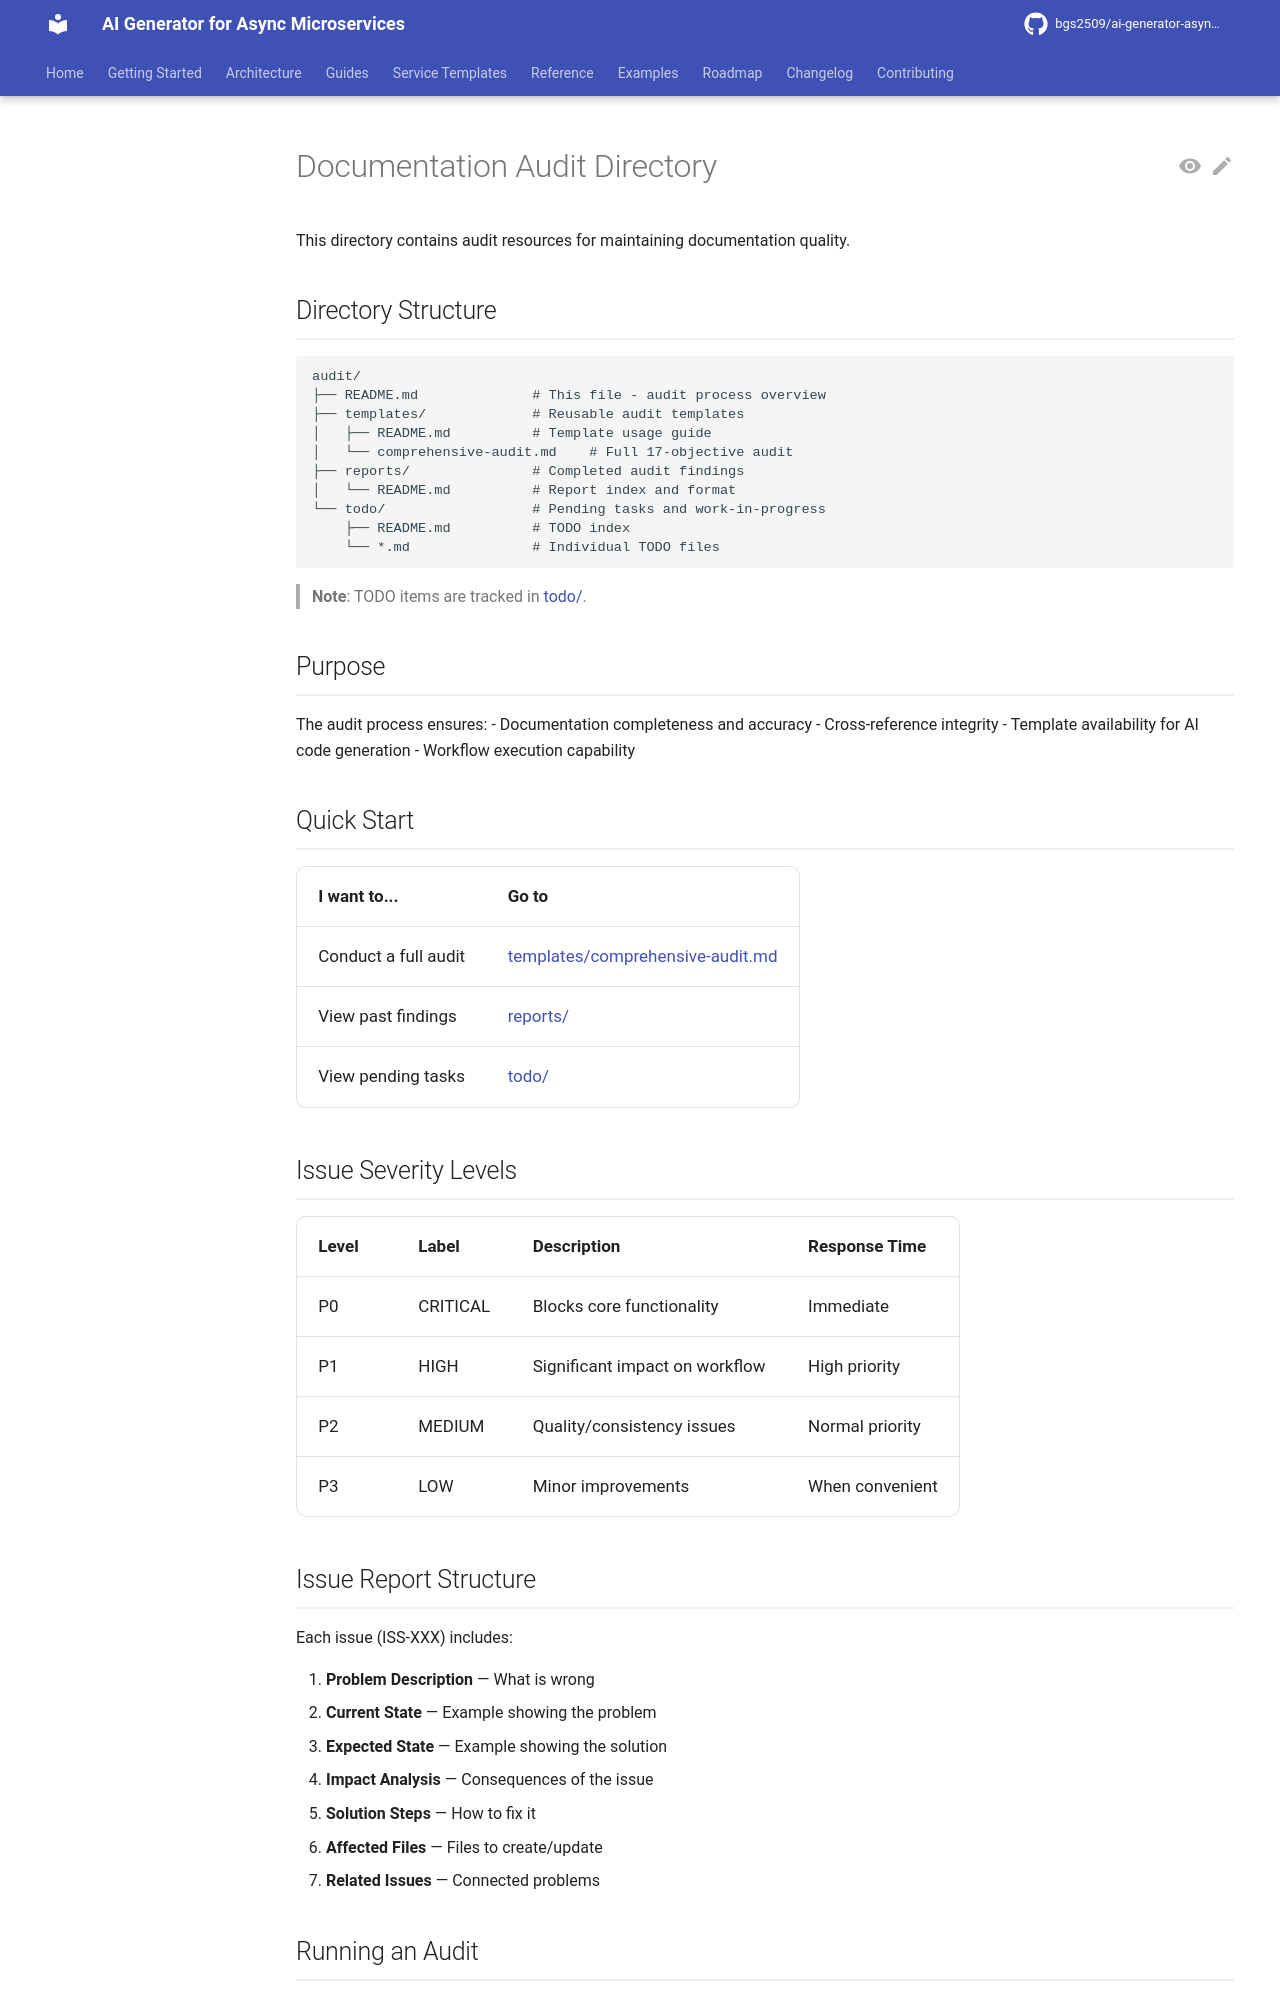

repository: bgs2509/ai-generator-asyncmicroservices · page: audit/index.html · generator: mkdocs

# Documentation Audit Directory

This directory contains audit resources for maintaining documentation quality.

## Directory Structure

```
audit/
├── README.md              # This file - audit process overview
├── templates/             # Reusable audit templates
│   ├── README.md          # Template usage guide
│   └── comprehensive-audit.md    # Full 17-objective audit
├── reports/               # Completed audit findings
│   └── README.md          # Report index and format
└── todo/                  # Pending tasks and work-in-progress
    ├── README.md          # TODO index
    └── *.md               # Individual TODO files
```

> **Note**: TODO items are tracked in [todo/](./todo/README.md).

## Purpose

The audit process ensures:
- Documentation completeness and accuracy
- Cross-reference integrity
- Template availability for AI code generation
- Workflow execution capability

## Quick Start

| I want to... | Go to |
|--------------|-------|
| Conduct a full audit | [templates/comprehensive-audit.md](./templates/comprehensive-audit.md) |
| View past findings | [reports/](./reports/README.md) |
| View pending tasks | [todo/](./todo/README.md) |

## Issue Severity Levels

| Level | Label | Description | Response Time |
|-------|-------|-------------|---------------|
| P0 | CRITICAL | Blocks core functionality | Immediate |
| P1 | HIGH | Significant impact on workflow | High priority |
| P2 | MEDIUM | Quality/consistency issues | Normal priority |
| P3 | LOW | Minor improvements | When convenient |

## Issue Report Structure

Each issue (ISS-XXX) includes:

1. **Problem Description** — What is wrong
2. **Current State** — Example showing the problem
3. **Expected State** — Example showing the solution
4. **Impact Analysis** — Consequences of the issue
5. **Solution Steps** — How to fix it
6. **Affected Files** — Files to create/update
7. **Related Issues** — Connected problems
